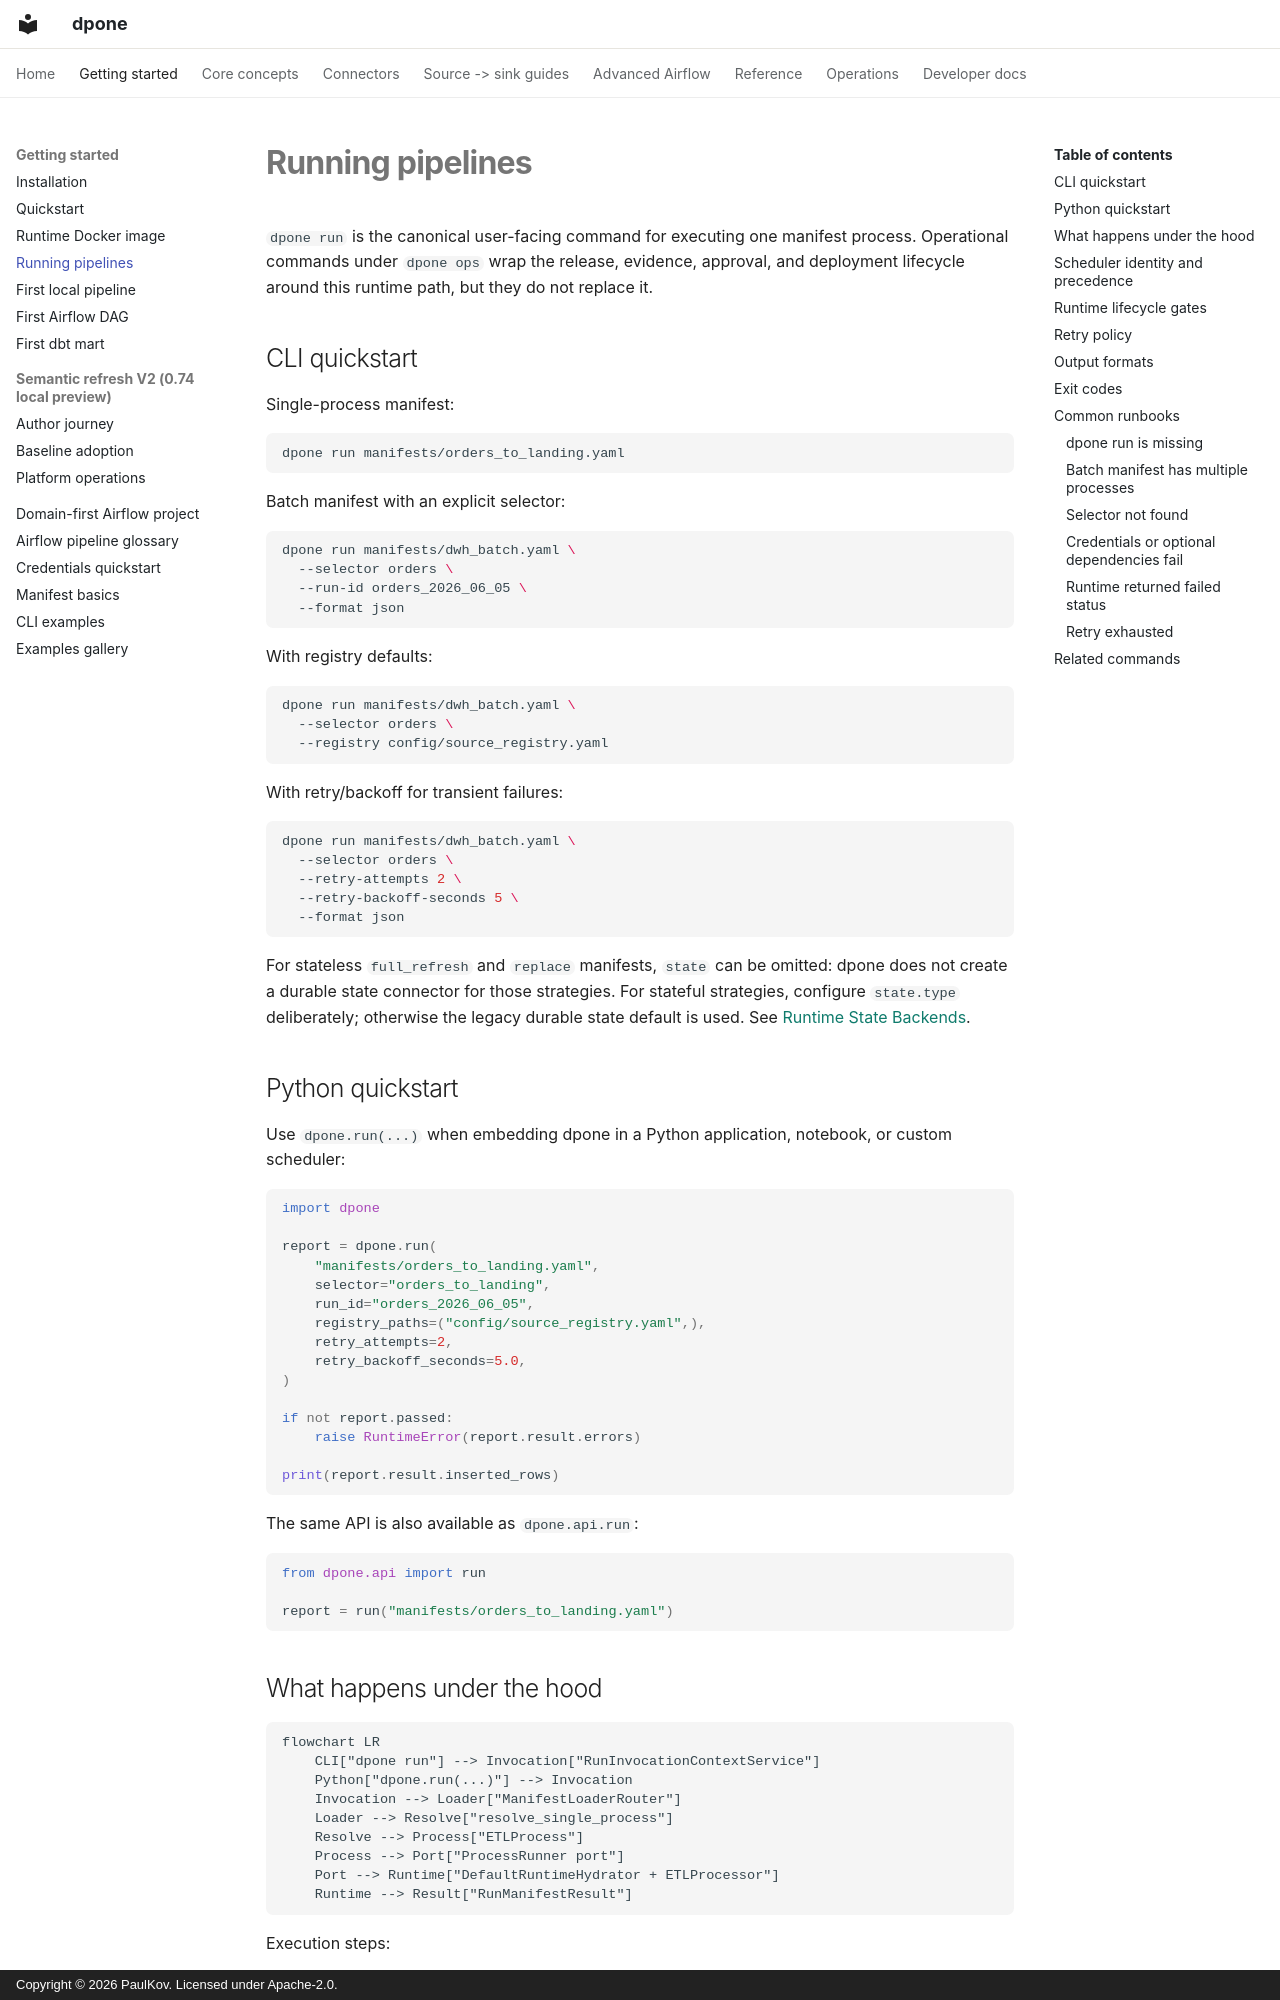

repository: PaulKov/dpone · page: run/index.html · generator: mkdocs · copyright: Copyright © 2026 PaulKov. Licensed under Apache-2.0.

# Running pipelines

`dpone run` is the canonical user-facing command for executing one manifest process. Operational commands under `dpone ops` wrap the release, evidence, approval, and deployment lifecycle around this runtime path, but they do not replace it.

## CLI quickstart

Single-process manifest:

```bash
dpone run manifests/orders_to_landing.yaml
```

Batch manifest with an explicit selector:

```bash
dpone run manifests/dwh_batch.yaml \
  --selector orders \
  --run-id orders_2026_06_05 \
  --format json
```

With registry defaults:

```bash
dpone run manifests/dwh_batch.yaml \
  --selector orders \
  --registry config/source_registry.yaml
```

With retry/backoff for transient failures:

```bash
dpone run manifests/dwh_batch.yaml \
  --selector orders \
  --retry-attempts 2 \
  --retry-backoff-seconds 5 \
  --format json
```

For stateless `full_refresh` and `replace` manifests, `state` can be omitted:
dpone does not create a durable state connector for those strategies. For
stateful strategies, configure `state.type` deliberately; otherwise the legacy
durable state default is used. See [Runtime State Backends](state.md).

## Python quickstart

Use `dpone.run(...)` when embedding dpone in a Python application, notebook, or custom scheduler:

```python
import dpone

report = dpone.run(
    "manifests/orders_to_landing.yaml",
    selector="orders_to_landing",
    run_id="orders_2026_06_05",
    registry_paths=("config/source_registry.yaml",),
    retry_attempts=2,
    retry_backoff_seconds=5.0,
)

if not report.passed:
    raise RuntimeError(report.result.errors)

print(report.result.inserted_rows)
```

The same API is also available as `dpone.api.run`:

```python
from dpone.api import run

report = run("manifests/orders_to_landing.yaml")
```
